Photos from the image-classification dataset "dataset" in the GitHub repository satishgoudabommanagoudar-code/ForestVision. Its 2 classes are: forest, non-forest.

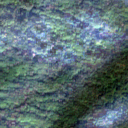
Label: forest

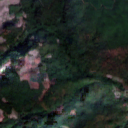
Label: forest

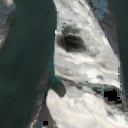
Label: non-forest

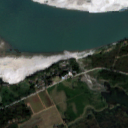
Label: non-forest

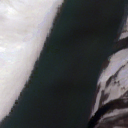
Label: non-forest

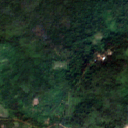
Label: forest
